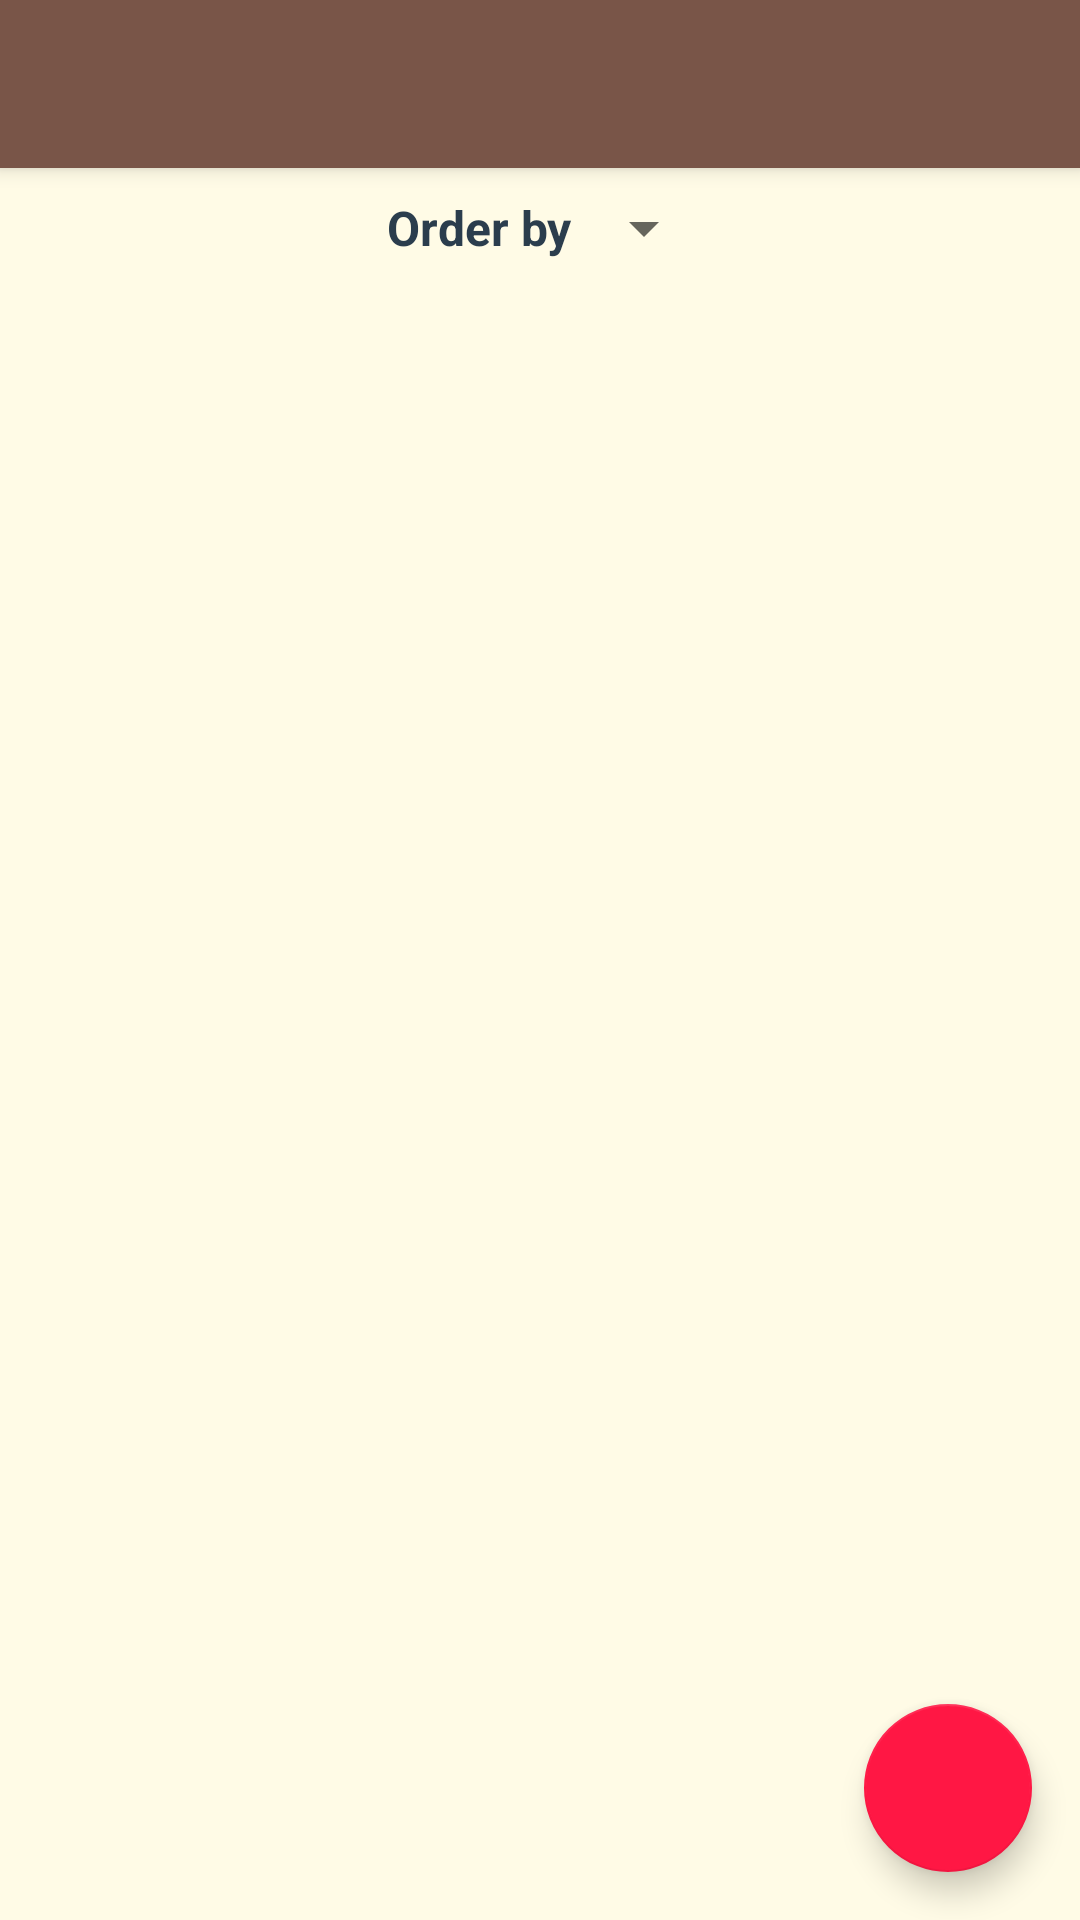

Write the Android layout XML for this screen, with the resource values it uses.
<!-- AndroidManifest.xml: application theme AppTheme -->
<!-- res/layout/app_bar_main.xml -->
<?xml version="1.0" encoding="utf-8"?>
<android.support.design.widget.CoordinatorLayout xmlns:android="http://schemas.android.com/apk/res/android"
    xmlns:app="http://schemas.android.com/apk/res-auto"
    xmlns:tools="http://schemas.android.com/tools"
    android:layout_width="match_parent"
    android:layout_height="match_parent"
    tools:context="com.batura.stas.notesaplication.MainActivity">

    <android.support.design.widget.AppBarLayout
        android:layout_width="match_parent"
        android:layout_height="wrap_content"
        android:theme="@style/AppTheme.AppBarOverlay">

        <android.support.v7.widget.Toolbar
            android:id="@+id/toolbar"
            android:layout_width="match_parent"
            android:layout_height="?attr/actionBarSize"
            android:background="?attr/colorPrimary"
            app:popupTheme="@style/AppTheme.PopupOverlay" />

    </android.support.design.widget.AppBarLayout>

    <include layout="@layout/content_main" />

    <android.support.design.widget.FloatingActionButton
        android:id="@+id/fab"
        android:layout_width="wrap_content"
        android:layout_height="wrap_content"
        android:layout_gravity="bottom|end"
        android:layout_margin="@dimen/fab_margin"
        app:srcCompat="@drawable/baseline_add_white_24" />

</android.support.design.widget.CoordinatorLayout>
<!-- res/layout/content_main.xml (included above) -->
<?xml version="1.0" encoding="utf-8"?>
<LinearLayout xmlns:android="http://schemas.android.com/apk/res/android"
    xmlns:app="http://schemas.android.com/apk/res-auto"
    xmlns:tools="http://schemas.android.com/tools"
    android:layout_width="match_parent"
    android:layout_height="match_parent"
    android:orientation="vertical"
    app:layout_behavior="@string/appbar_scrolling_view_behavior"
    tools:context="com.batura.stas.notesaplication.MainActivity"
    tools:showIn="@layout/activity_main"
    android:background="@color/backMainDefaultColor">
    <LinearLayout
        android:layout_width="match_parent"
        android:layout_height="wrap_content"
        android:orientation="horizontal"
        android:layout_gravity="center"
        android:gravity="center"
        android:padding="8dp">
        <TextView
            android:layout_width="wrap_content"
            android:layout_height="wrap_content"
            android:text="@string/order_by"
            style="@style/spinnerStyle"
             />
        <Spinner
            android:id="@+id/orderBySpinner"
            android:layout_width="wrap_content"
            android:layout_height="wrap_content"
            android:layout_gravity="center">
        </Spinner>
    </LinearLayout>
    <ListView
        android:id="@+id/list"
        android:layout_width="match_parent"
        android:layout_height="match_parent"
        android:text="Hello World!"
        android:divider="@color/backMainDefaultColor"
        android:dividerHeight="4dp"
        android:paddingLeft="6dp"
        android:paddingRight="6dp"
 />

</LinearLayout>
<!-- res/layout/activity_main.xml (included above) -->
<?xml version="1.0" encoding="utf-8"?>
<android.support.v4.widget.DrawerLayout xmlns:android="http://schemas.android.com/apk/res/android"
    xmlns:app="http://schemas.android.com/apk/res-auto"
    xmlns:tools="http://schemas.android.com/tools"
    android:id="@+id/drawer_layout"
    android:layout_width="match_parent"
    android:layout_height="match_parent"
    tools:context="com.batura.stas.notesaplication.MainActivity">

    <include
        layout="@layout/app_bar_main"
        android:layout_width="match_parent"
        android:layout_height="match_parent" />

    <android.support.design.widget.NavigationView
        android:id="@+id/nav_view"
        android:layout_width="wrap_content"
        android:layout_height="match_parent"
        android:layout_gravity="start"
        android:fitsSystemWindows="true"
        app:headerLayout="@layout/nav_header_main"
        app:menu="@menu/activity_main_drawer" />

</android.support.v4.widget.DrawerLayout>
<!-- resources referenced by this layout -->
<resources>
  <color name="backMainDefaultColor">#FFFBE6</color>
  <dimen name="fab_margin">16dp</dimen>
  <string name="order_by">Order by</string>
  <style name="AppTheme.AppBarOverlay" parent="ThemeOverlay.AppCompat.Dark.ActionBar" />
  <style name="AppTheme.PopupOverlay" parent="ThemeOverlay.AppCompat.Light" />
  <style name="spinnerStyle">
          <item name="android:textSize">16sp</item>
          <item name="android:textColor">@color/textColorPrimary</item>
          <item name="android:textStyle">bold</item>
          <item name="android:layout_height">36dp</item>
          <item name="android:paddingLeft">8dp</item>
      </style>
  <style name="AppTheme" parent="Theme.AppCompat.Light.DarkActionBar">
          
          <item name="colorPrimary">@color/actionBarColor</item>
          <item name="colorPrimaryDark">@color/actionBarDarkColor</item>
          <item name="colorAccent">@color/colorAccent</item>
          
          
      </style>
  <color name="textColorPrimary">#2B3D4D</color>
  <color name="actionBarColor">#795548</color>
  <color name="actionBarDarkColor">#5D4037</color>
  <color name="colorAccent">#ff1744</color>
</resources>
